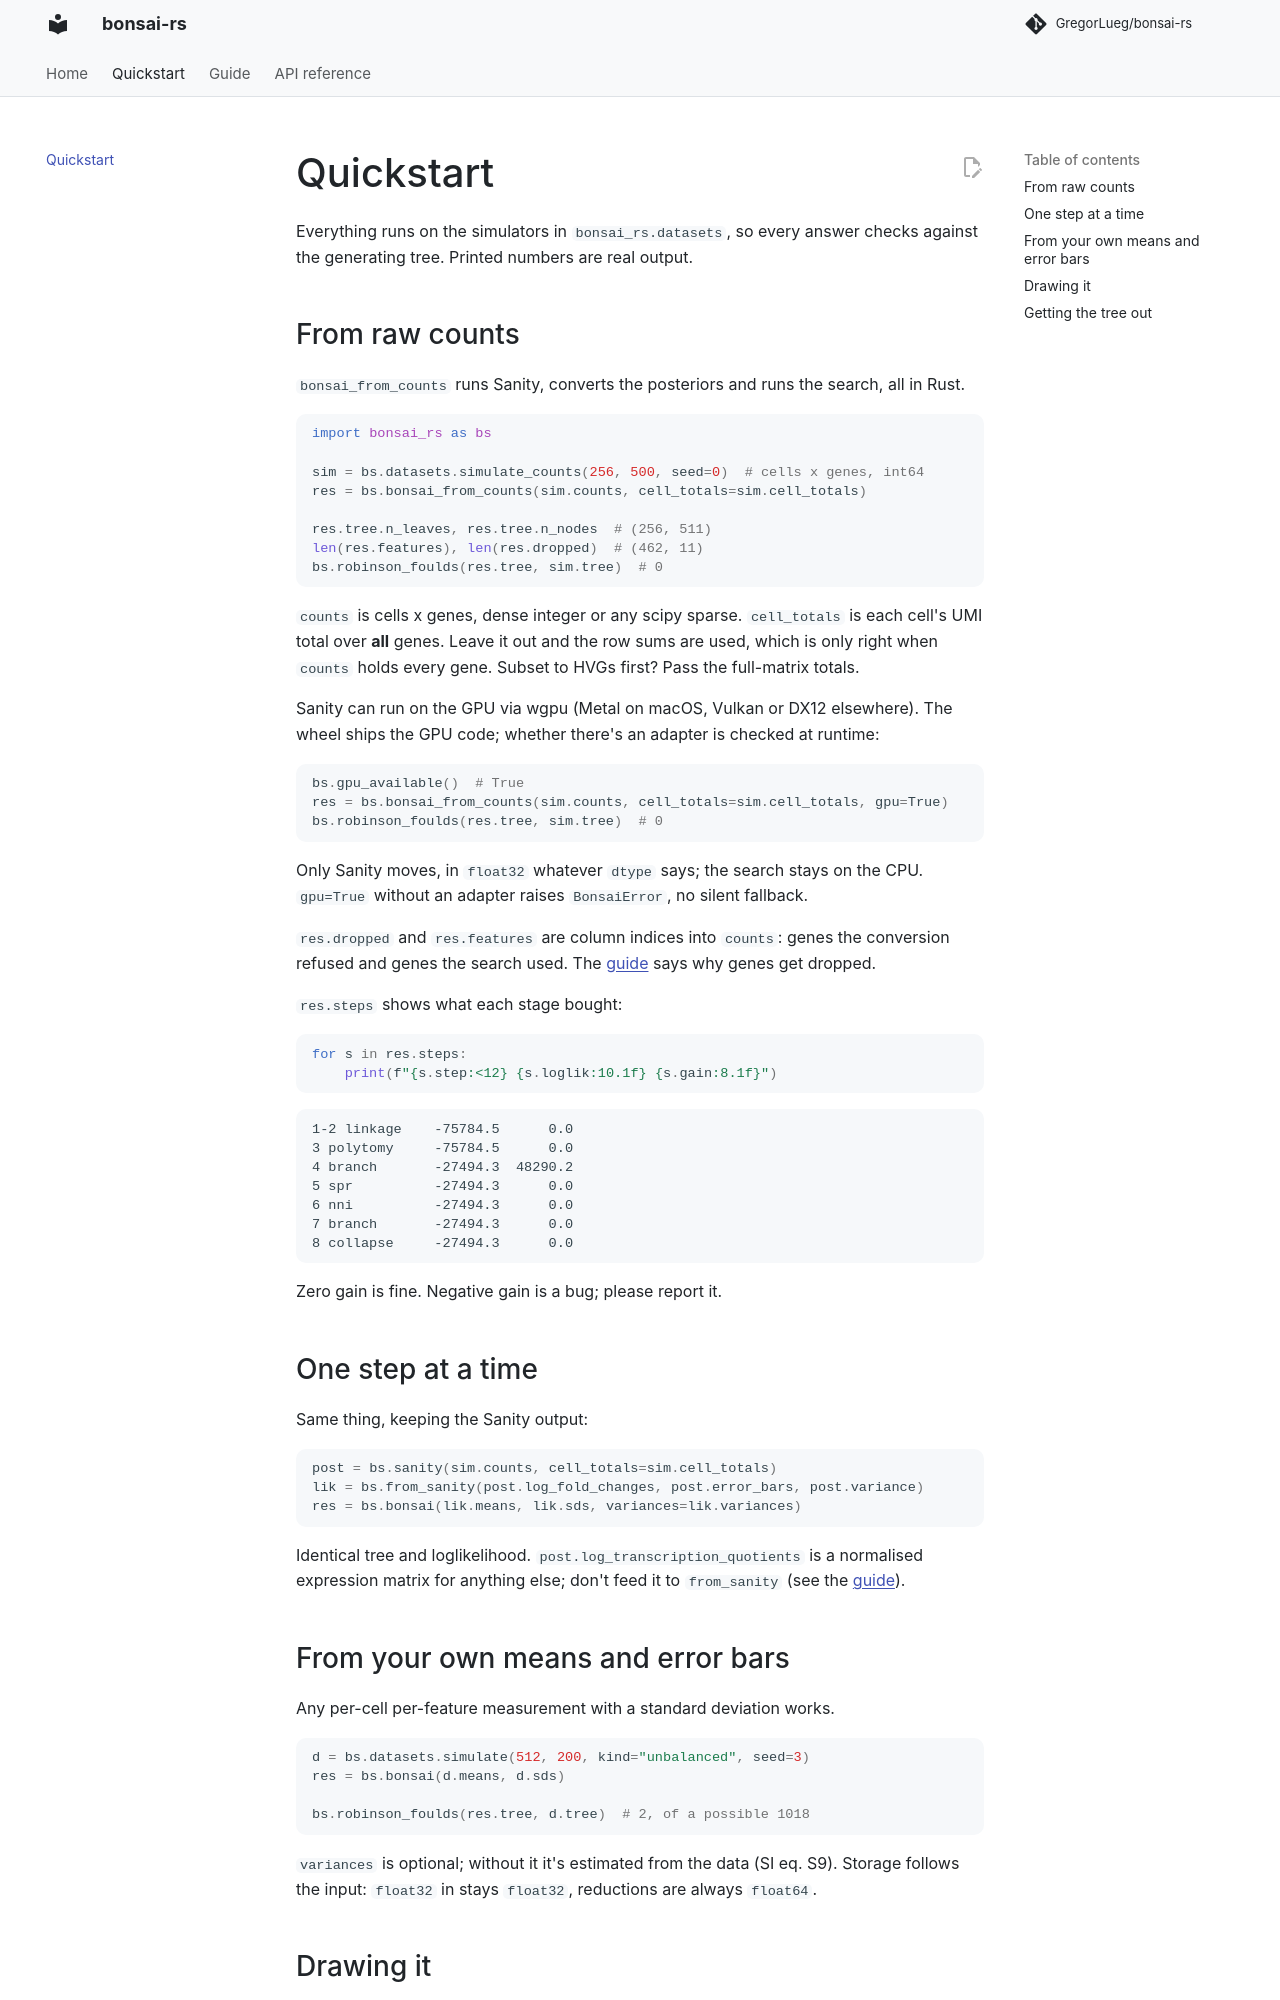

repository: GregorLueg/bonsai-rs · page: quickstart/index.html · generator: mkdocs

# Quickstart

Everything runs on the simulators in `bonsai_rs.datasets`, so every answer
checks against the generating tree. Printed numbers are real output.

## From raw counts

`bonsai_from_counts` runs Sanity, converts the posteriors and runs the search,
all in Rust.

```python
import bonsai_rs as bs

sim = bs.datasets.simulate_counts(256, 500, seed=0)  # cells x genes, int64
res = bs.bonsai_from_counts(sim.counts, cell_totals=sim.cell_totals)

res.tree.n_leaves, res.tree.n_nodes  # (256, 511)
len(res.features), len(res.dropped)  # (462, 11)
bs.robinson_foulds(res.tree, sim.tree)  # 0
```

`counts` is cells x genes, dense integer or any scipy sparse. `cell_totals` is
each cell's UMI total over **all** genes. Leave it out and the row sums are
used, which is only right when `counts` holds every gene. Subset to HVGs first?
Pass the full-matrix totals.

Sanity can run on the GPU via wgpu (Metal on macOS, Vulkan or DX12 elsewhere).
The wheel ships the GPU code; whether there's an adapter is checked at runtime:

```python
bs.gpu_available()  # True
res = bs.bonsai_from_counts(sim.counts, cell_totals=sim.cell_totals, gpu=True)
bs.robinson_foulds(res.tree, sim.tree)  # 0
```

Only Sanity moves, in `float32` whatever `dtype` says; the search stays on the
CPU. `gpu=True` without an adapter raises `BonsaiError`, no silent fallback.

`res.dropped` and `res.features` are column indices into `counts`: genes the
conversion refused and genes the search used. The
[guide](guide.md#the-sanity-handover) says why genes get dropped.

`res.steps` shows what each stage bought:

```python
for s in res.steps:
    print(f"{s.step:<12} {s.loglik:10.1f} {s.gain:8.1f}")
```

```text
1-2 linkage    -75784.5      0.0
3 polytomy     -75784.5      0.0
4 branch       -27494.3  48290.2
5 spr          -27494.3      0.0
6 nni          -27494.3      0.0
7 branch       -27494.3      0.0
8 collapse     -27494.3      0.0
```

Zero gain is fine. Negative gain is a bug; please report it.
